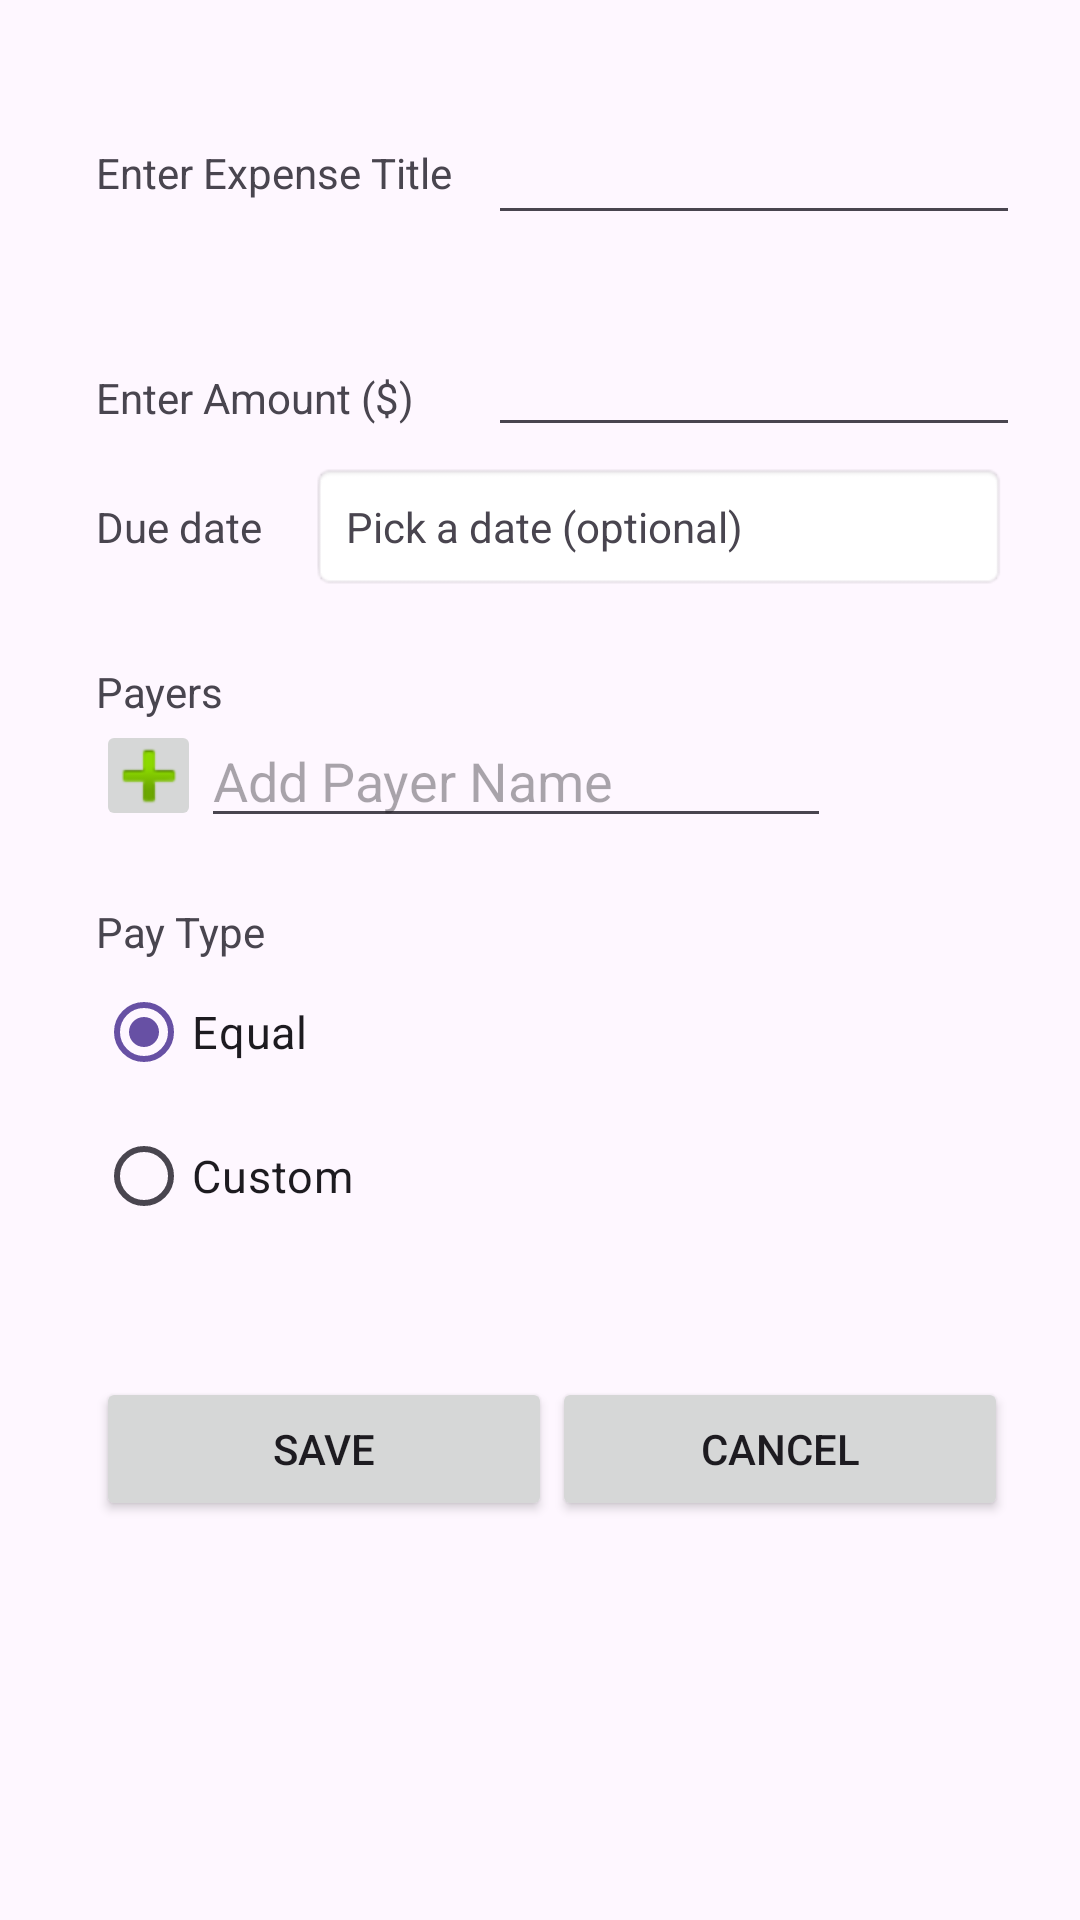

Produce the Android XML layout that renders to this screen, including the resource entries it uses.
<!-- AndroidManifest.xml: application theme Theme.ExpenseSplit -->
<!-- res/layout/fragment_split.xml -->
<?xml version="1.0" encoding="utf-8"?>
<androidx.constraintlayout.widget.ConstraintLayout xmlns:android="http://schemas.android.com/apk/res/android"
    xmlns:app="http://schemas.android.com/apk/res-auto"
    xmlns:tools="http://schemas.android.com/tools"
    android:layout_width="match_parent"
    android:layout_height="match_parent"
    android:padding="24dp">

    <TextView
        android:id="@+id/header"
        android:layout_width="wrap_content"
        android:layout_height="wrap_content"
        android:layout_marginStart="8dp"
        android:layout_marginTop="24dp"
        android:text="@string/add_expense"
        android:textSize="@dimen/text_size"
        app:layout_constraintStart_toStartOf="parent"
        app:layout_constraintTop_toTopOf="parent" />

    <EditText
        android:id="@+id/title"
        android:layout_width="wrap_content"
        android:layout_height="wrap_content"
        android:layout_marginStart="12dp"
        android:ems="10"
        android:importantForAutofill="no"
        android:inputType="text"
        app:layout_constraintBottom_toBottomOf="@+id/header"
        app:layout_constraintStart_toEndOf="@+id/header"
        app:layout_constraintTop_toTopOf="@+id/header"
        tools:ignore="LabelFor" />

    <TextView
        android:id="@+id/textView2"
        android:layout_width="wrap_content"
        android:layout_height="wrap_content"
        android:layout_marginTop="56dp"
        android:textSize="@dimen/text_size"
        android:text="@string/enter_amount"
        app:layout_constraintStart_toStartOf="@+id/header"
        app:layout_constraintTop_toBottomOf="@+id/header" />

    <EditText
        android:id="@+id/amount"
        android:layout_width="wrap_content"
        android:layout_height="wrap_content"
        android:ems="10"
        android:importantForAutofill="no"
        android:inputType="numberDecimal"
        app:layout_constraintBottom_toBottomOf="@+id/textView2"
        app:layout_constraintEnd_toEndOf="@+id/title"
        app:layout_constraintStart_toStartOf="@+id/title"
        app:layout_constraintTop_toTopOf="@+id/textView2"
        app:layout_constraintVertical_bias="0.692"
        tools:ignore="LabelFor" />

    
    <TextView
        android:id="@+id/dueDateLabel"
        android:layout_width="wrap_content"
        android:layout_height="wrap_content"
        android:layout_marginTop="24dp"
        android:text="@string/due_date"
        android:textSize="@dimen/text_size"
        app:layout_constraintStart_toStartOf="@+id/textView2"
        app:layout_constraintTop_toBottomOf="@+id/textView2" />

    <TextView
        android:id="@+id/dueDateText"
        android:layout_width="0dp"
        android:layout_height="wrap_content"
        android:layout_marginStart="16dp"
        android:padding="12dp"
        android:background="@android:drawable/editbox_background"
        android:text="@string/pick_a_date_optional"
        android:clickable="true"
        android:focusable="true"
        android:foreground="?attr/selectableItemBackground"
        app:layout_constraintStart_toEndOf="@+id/dueDateLabel"
        app:layout_constraintEnd_toEndOf="parent"
        app:layout_constraintTop_toTopOf="@+id/dueDateLabel"
        app:layout_constraintBottom_toBottomOf="@+id/dueDateLabel" />

    <TextView
        android:id="@+id/payTitle"
        android:layout_width="wrap_content"
        android:layout_height="wrap_content"
        android:layout_marginTop="24dp"
        android:textSize="@dimen/text_size"
        android:text="@string/payers"
        app:layout_constraintStart_toStartOf="@+id/dueDateLabel"
        app:layout_constraintTop_toBottomOf="@+id/dueDateText" />

    <ScrollView
        android:id="@+id/payers_scroll"
        android:layout_width="match_parent"
        android:layout_height="wrap_content"
        app:layout_constraintHeight_max="200dp"
        app:layout_constraintStart_toStartOf="@+id/payTitle"
        app:layout_constraintTop_toBottomOf="@+id/payTitle">
        <TableLayout
            android:id="@+id/payers"
            android:layout_width="match_parent"
            android:layout_height="wrap_content" />
    </ScrollView>

    <ImageButton
        android:id="@+id/addButton"
        android:layout_width="35dp"
        android:layout_height="37dp"
        android:contentDescription="@string/contentDesc"
        app:layout_constraintStart_toStartOf="@+id/payers_scroll"
        app:layout_constraintTop_toBottomOf="@+id/payers_scroll"
        app:srcCompat="@android:drawable/ic_input_add" />

    <EditText
        android:id="@+id/payerName"
        android:layout_width="wrap_content"
        android:layout_height="wrap_content"
        android:ems="10"
        android:inputType="text"
        android:hint="@string/add_name"
        app:layout_constraintBottom_toBottomOf="@+id/addButton"
        app:layout_constraintStart_toEndOf="@+id/addButton"
        app:layout_constraintTop_toTopOf="@+id/addButton" />

    <TextView
        android:id="@+id/participants"
        android:layout_width="wrap_content"
        android:layout_height="wrap_content"
        android:layout_marginTop="24dp"
        android:textSize="@dimen/text_size"
        android:text="@string/pay_type"
        app:layout_constraintStart_toStartOf="@+id/addButton"
        app:layout_constraintTop_toBottomOf="@+id/addButton" />

    <RadioGroup
        android:id="@+id/radioGroup"
        android:layout_width="wrap_content"
        android:layout_height="wrap_content"
        app:layout_constraintStart_toStartOf="@+id/participants"
        app:layout_constraintTop_toBottomOf="@+id/participants">

        <RadioButton
            android:id="@+id/radioButton"
            android:layout_width="match_parent"
            android:layout_height="wrap_content"
            android:text="@string/equal"
            android:textSize="15sp"
            android:checked="true"/>

        <RadioButton
            android:id="@+id/radioButton2"
            android:layout_width="match_parent"
            android:layout_height="wrap_content"
            android:textSize="15sp"
            android:text="@string/custom" />
    </RadioGroup>

    <TextView
        android:id="@+id/preview"
        android:layout_width="wrap_content"
        android:layout_height="wrap_content"
        app:layout_constraintStart_toStartOf="@+id/radioGroup"
        app:layout_constraintTop_toBottomOf="@+id/radioGroup" />

    <Button
        android:id="@+id/save"
        android:layout_width="0dp"
        android:layout_height="wrap_content"
        android:layout_marginTop="24dp"
        android:text="@string/save"
        android:textSize="@dimen/text_size"
        app:layout_constraintStart_toStartOf="@+id/radioGroup"
        app:layout_constraintEnd_toStartOf="@+id/cancel"
        app:layout_constraintTop_toBottomOf="@+id/preview" />

    <Button
        android:id="@+id/cancel"
        android:layout_width="0dp"
        android:layout_height="wrap_content"
        android:textSize="@dimen/text_size"
        android:text="@string/cancel"
        app:layout_constraintStart_toEndOf="@+id/save"
        app:layout_constraintEnd_toEndOf="parent"
        app:layout_constraintTop_toTopOf="@+id/save" />



</androidx.constraintlayout.widget.ConstraintLayout>
<!-- resources referenced by this layout -->
<resources>
  <string name="add_expense">Enter Expense Title</string>
  <string name="add_name">Add Payer Name</string>
  <string name="cancel">Cancel</string>
  <string name="contentDesc">+</string>
  <string name="custom">Custom</string>
  <string name="due_date">Due date</string>
  <string name="enter_amount">Enter Amount ($)</string>
  <string name="equal">Equal</string>
  <string name="pay_type">Pay Type</string>
  <string name="payers">Payers</string>
  <string name="pick_a_date_optional">Pick a date (optional)</string>
  <string name="save">Save</string>
  <style name="Theme.ExpenseSplit" parent="Theme.Material3.Light.NoActionBar">
          <item name="android:statusBarColor">@android:color/transparent</item>
      </style>
</resources>
